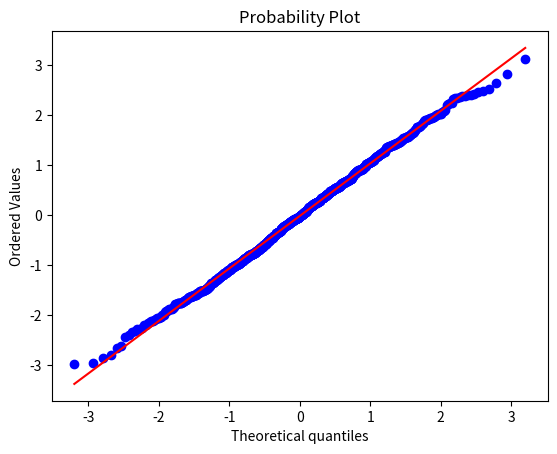
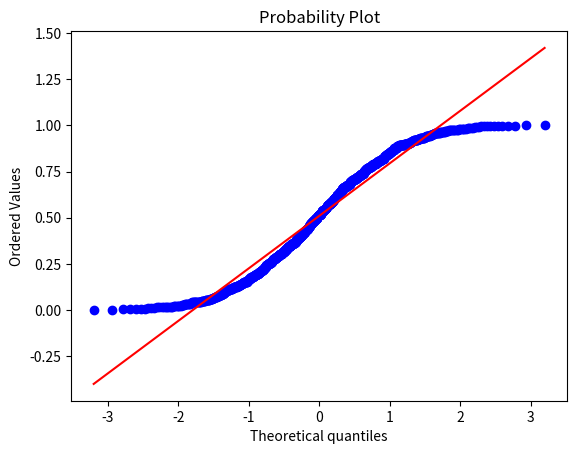

Generate these figures, in order, with matplotlib:
import numpy as np
import scipy.stats as stats
import matplotlib.pyplot as plt

plt.figure()
test_data = np.random.normal(size=1000)
graph1 = stats.probplot(test_data, dist="norm", plot=plt)
plt.show()
plt.figure()
test_data2 = np.random.uniform(size=1000)
graph2 = stats.probplot(test_data2, dist="norm", plot=plt)
plt.show()